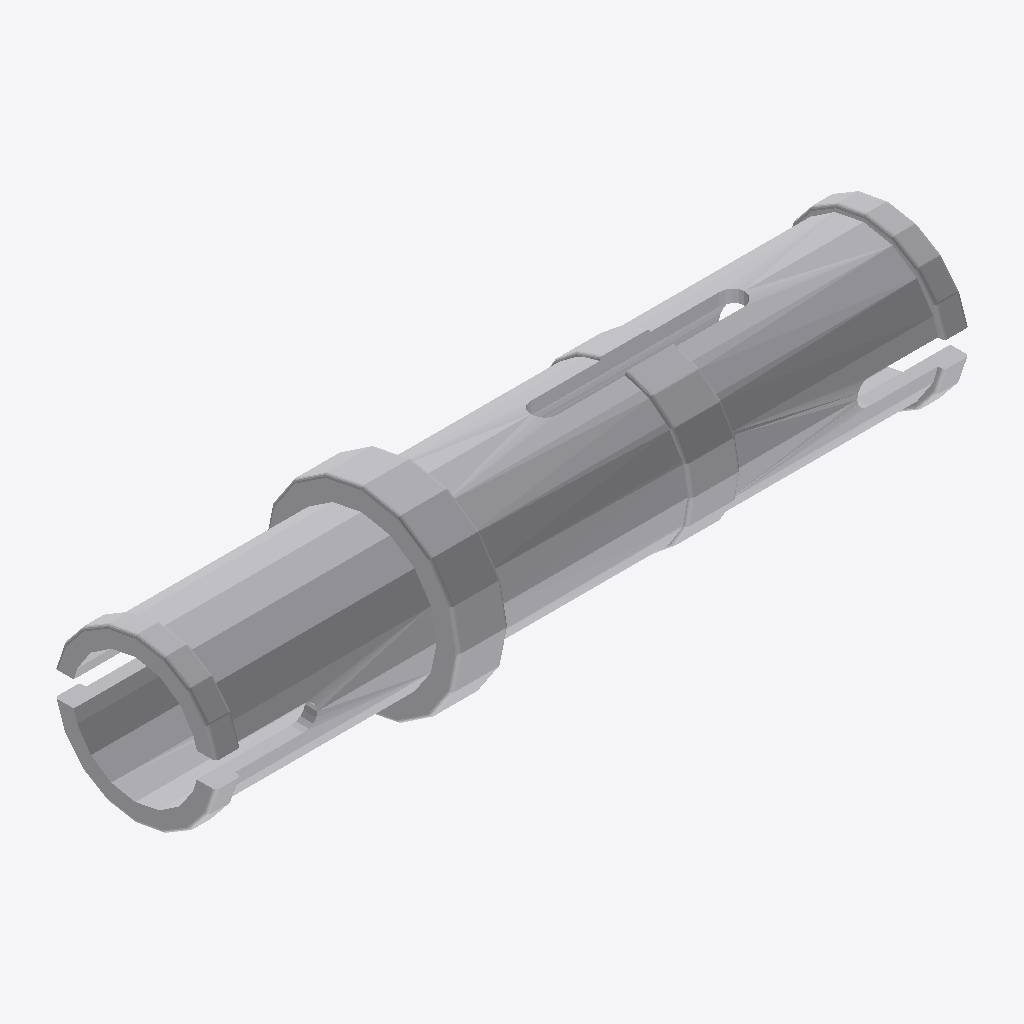
Isometric view of an IFC building model (IFC-SPF (STEP), schema IFC2X3, length unit millimetre), seen from the south-west, elements coloured by IFC class: 1 other element (light grey).
Extent 0.024 m × 0.006 m × 0.006 m (x, y, z). Elements (1): 1 IfcBuildingElementProxy.

HEADER;
FILE_DESCRIPTION(('Unknown'),'2;1');
FILE_NAME('Sand_4514554_MCM','2025-07-22T00:04:18+02:00',('Unknown'),('Unknown'),'ST-DEVELOPER v19.4','Unknown','OpenTools');
FILE_SCHEMA(('IFC2X3'));
ENDSEC;
DATA;
#4326=IFCPROJECT('07hUkdHgGydfWsFJH56q5B',#5462,'Sand_4514554_MCM',' ',' ',' ',' ',(#5457),#4327);
#20=IFCBUILDING('3G2N19bOG__grq1LV0cQPU',#5462,'Default Building',$,$,#18,$,$,.ELEMENT.,0.0,0.0,$);
#14=IFCBUILDINGELEMENTPROXY('2GP_XOK7Wq1Pa1NGQTVWHM',#5462,'Sand_4514554_MCM',' ','Sand_4514554_MCM',#19,#15,' ',.ELEMENT.);
ENDSEC;
